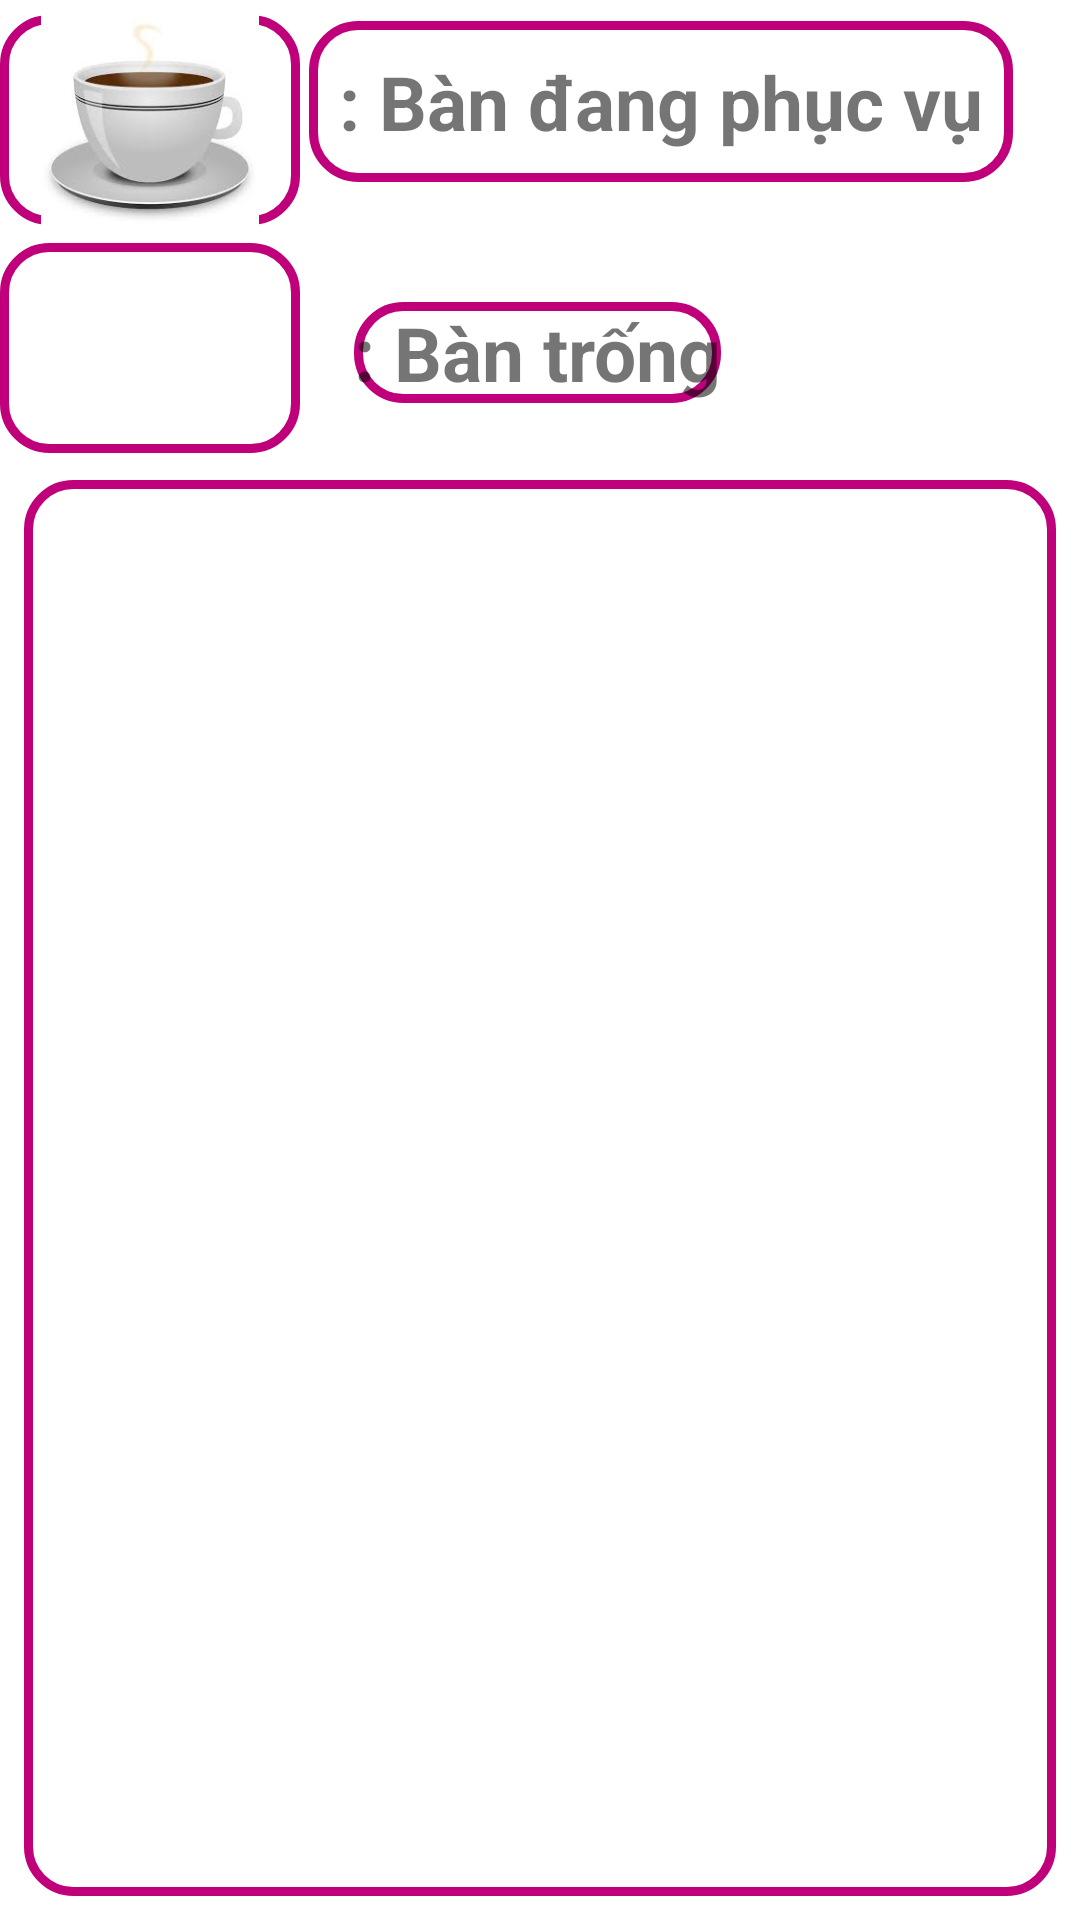

Reconstruct the res/layout file that produces this screen, plus the resources it refers to.
<!-- AndroidManifest.xml: application theme Theme.DoAnQuanLyQuanCF -->
<!-- res/layout/activity_main.xml -->
<?xml version="1.0" encoding="utf-8"?>
<androidx.coordinatorlayout.widget.CoordinatorLayout xmlns:android="http://schemas.android.com/apk/res/android"
    xmlns:app="http://schemas.android.com/apk/res-auto"
    xmlns:tools="http://schemas.android.com/tools"
    android:layout_width="match_parent"
    android:layout_height="match_parent"
    tools:context=".nhanvienactivity.MainActivity">

    <com.google.android.material.appbar.AppBarLayout
        android:layout_width="match_parent"
        android:layout_height="wrap_content">


    </com.google.android.material.appbar.AppBarLayout>

    <include
        layout="@layout/content_main"
        android:layout_width="match_parent"
        android:layout_height="match_parent" />

</androidx.coordinatorlayout.widget.CoordinatorLayout>
<!-- res/layout/content_main.xml (included above) -->
<?xml version="1.0" encoding="utf-8"?>
<RelativeLayout xmlns:android="http://schemas.android.com/apk/res/android"
    xmlns:app="http://schemas.android.com/apk/res-auto"
    xmlns:tools="http://schemas.android.com/tools"
    android:layout_width="match_parent"
    android:layout_height="match_parent"
    tools:context=".nhanvienactivity.MainActivity"
    tools:showIn="@layout/activity_main">

    <GridView
        android:id="@+id/gridViewBan"
        android:layout_width="403dp"
        android:layout_height="571dp"
        android:layout_marginStart="8dp"
        android:layout_marginTop="160dp"
        android:layout_marginEnd="8dp"
        android:layout_marginBottom="8dp"
        android:background="@drawable/input_design"
        android:horizontalSpacing="3dp"
        android:numColumns="2"
        android:verticalSpacing="3dp"
        app:layout_constraintBottom_toBottomOf="parent"
        app:layout_constraintEnd_toEndOf="parent"
        app:layout_constraintStart_toStartOf="parent"
        app:layout_constraintTop_toTopOf="parent"
        />

    <ImageView
        android:id="@+id/imageView5"
        android:layout_width="100dp"
        android:layout_height="70dp"
        android:layout_marginTop="5dp"
        android:background="@drawable/input_design"
        android:src="@drawable/ban1"
        app:srcCompat="@drawable/ic_launcher_background" />

    <ImageView
        android:id="@+id/imageView6"
        android:layout_width="100dp"
        android:layout_height="70dp"
        android:layout_below="@id/imageView5"
        android:layout_marginTop="6dp"
        android:src="@drawable/ban"
        android:background="@drawable/input_design"
        app:srcCompat="@drawable/ic_launcher_background" />

    <TextView
        android:id="@+id/textView5"
        android:layout_width="wrap_content"
        android:layout_height="wrap_content"
        android:layout_marginLeft="3dp"
        android:layout_marginTop="7dp"
        android:layout_toRightOf="@id/imageView5"
        android:padding="10dp"
        android:text=": Bàn đang phục vụ"
        android:textSize="25dp"
        android:background="@drawable/input_design"
        android:textStyle="bold" />

    <TextView
        android:id="@+id/textView6"
        android:layout_width="wrap_content"
        android:layout_height="wrap_content"
        android:layout_below="@id/textView5"
        android:layout_marginLeft="18dp"
        android:layout_marginTop="40dp"

        android:layout_toRightOf="@id/imageView6"

        android:text=": Bàn trống"
        android:textSize="25dp"
        android:background="@drawable/input_design"

        android:textStyle="bold" />

</RelativeLayout>
<!-- resources referenced by this layout -->
<resources>
  <!-- drawable ban1: jpg bitmap (drawable, 4380 bytes) -->
  <!-- drawable input_design (drawable-v24) -->
  <?xml version="1.0" encoding="utf-8"?>
  <shape xmlns:android="http://schemas.android.com/apk/res/android">
      <stroke
          android:width="3dp"
          android:color="@color/colorPrimary">
      </stroke>
      <corners android:radius="15dp"></corners>
  
  </shape>
  <style name="Theme.DoAnQuanLyQuanCF" parent="Theme.MaterialComponents.DayNight.DarkActionBar">
          
          <item name="colorPrimary">@color/purple_500</item>
          <item name="colorPrimaryVariant">@color/purple_700</item>
          <item name="colorOnPrimary">@color/white</item>
          
          <item name="colorSecondary">@color/teal_200</item>
          <item name="colorSecondaryVariant">@color/teal_700</item>
          <item name="colorOnSecondary">@color/black</item>
          
          <item name="android:statusBarColor" tools:targetApi="l">?attr/colorPrimaryVariant</item>
          
          <item name="windowActionBar">false</item>
          <item name="windowNoTitle">true</item>
      </style>
  <color name="colorPrimary">#BF007A</color>
  <color name="purple_500">#FF6200EE</color>
  <color name="purple_700">#FF3700B3</color>
  <color name="white">#FFFFFFFF</color>
  <color name="teal_200">#FF03DAC5</color>
  <color name="teal_700">#FF018786</color>
  <color name="black">#FF000000</color>
</resources>
